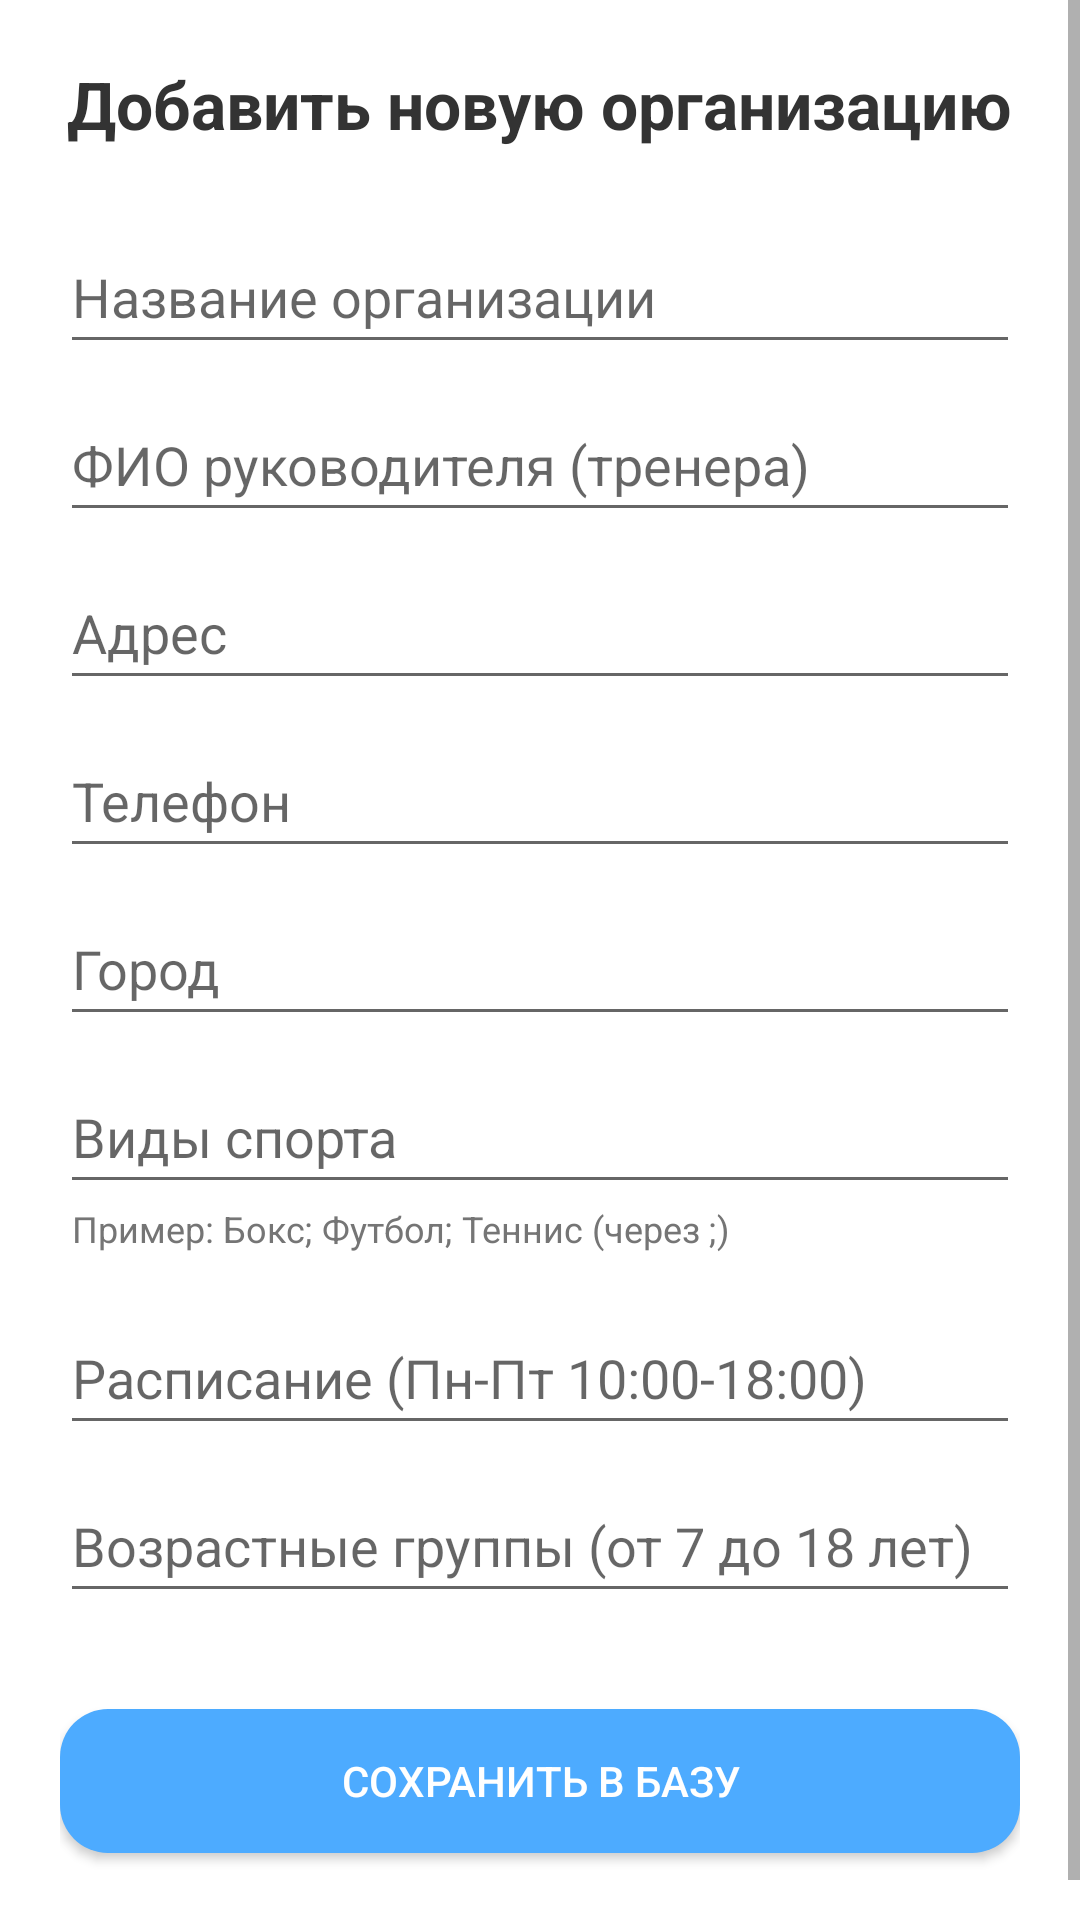

Reconstruct the res/layout file that produces this screen, plus the resources it refers to.
<!-- AndroidManifest.xml: application theme Theme.AppCompat.Light.NoActionBar -->
<!-- res/layout/activity_admin_add.xml -->
<?xml version="1.0" encoding="utf-8"?>
<ScrollView xmlns:android="http://schemas.android.com/apk/res/android"
    android:layout_width="match_parent"
    android:layout_height="match_parent"
    android:background="#FFFFFF">

    <LinearLayout
        android:layout_width="match_parent"
        android:layout_height="wrap_content"
        android:orientation="vertical"
        android:padding="20dp">

        <TextView
            android:layout_width="wrap_content"
            android:layout_height="wrap_content"
            android:text="Добавить новую организацию"
            android:textSize="22sp"
            android:textStyle="bold"
            android:textColor="#333333"
            android:layout_marginBottom="24dp"
            android:layout_gravity="center"/>

        <EditText
            android:id="@+id/etAddOrgName"
            android:layout_width="match_parent"
            android:layout_height="wrap_content"
            android:minHeight="48dp"
            android:hint="Название организации"
            android:inputType="textCapSentences"
            android:maxLines="1"/>

        <EditText
            android:id="@+id/etAddLeader"
            android:layout_width="match_parent"
            android:layout_height="wrap_content"
            android:minHeight="48dp"
            android:hint="ФИО руководителя (тренера)"
            android:inputType="textPersonName"
            android:maxLines="1"
            android:layout_marginTop="8dp"/>

        <EditText
            android:id="@+id/etAddAddress"
            android:layout_width="match_parent"
            android:layout_height="wrap_content"
            android:minHeight="48dp"
            android:hint="Адрес"
            android:inputType="textPostalAddress"
            android:maxLines="1"
            android:layout_marginTop="8dp"/>

        <EditText
            android:id="@+id/etAddPhone"
            android:layout_width="match_parent"
            android:layout_height="wrap_content"
            android:minHeight="48dp"
            android:hint="Телефон"
            android:inputType="phone"
            android:maxLines="1"
            android:layout_marginTop="8dp"/>

        <EditText
            android:id="@+id/etAddCity"
            android:layout_width="match_parent"
            android:layout_height="wrap_content"
            android:minHeight="48dp"
            android:hint="Город"
            android:inputType="text"
            android:maxLines="1"
            android:layout_marginTop="8dp"/>

        <EditText
            android:id="@+id/etAddSports"
            android:layout_width="match_parent"
            android:layout_height="wrap_content"
            android:minHeight="48dp"
            android:hint="Виды спорта"
            android:inputType="text"
            android:maxLines="1"
            android:layout_marginTop="8dp"/>

        <TextView
            android:layout_width="match_parent"
            android:layout_height="wrap_content"
            android:text="Пример: Бокс; Футбол; Теннис (через ;)"
            android:textSize="12sp"
            android:textColor="#757575"
            android:layout_marginStart="4dp"
            android:layout_marginBottom="8dp"/>

        <EditText
            android:id="@+id/etAddSchedule"
            android:layout_width="match_parent"
            android:layout_height="wrap_content"
            android:minHeight="48dp"
            android:hint="Расписание (Пн-Пт 10:00-18:00)"
            android:inputType="text"
            android:maxLines="1"
            android:layout_marginTop="8dp"/>

        <EditText
            android:id="@+id/etAddAgeGroups"
            android:layout_width="match_parent"
            android:layout_height="wrap_content"
            android:minHeight="48dp"
            android:hint="Возрастные группы (от 7 до 18 лет)"
            android:inputType="text"
            android:maxLines="1"
            android:layout_marginTop="8dp"/>
        <Button
            android:id="@+id/btnSaveSection"
            android:layout_width="match_parent"
            android:layout_height="wrap_content"
            android:text="Сохранить в базу"
            android:layout_marginTop="32dp"
            android:padding="12dp"
            android:textColor="@android:color/white"
            android:layout_marginBottom="16dp"
            android:background="@drawable/rounded_button"/>

    </LinearLayout>
</ScrollView>
<!-- resources referenced by this layout -->
<resources>
  <!-- drawable rounded_button (drawable) -->
  <?xml version="1.0" encoding="utf-8"?>
  <shape xmlns:android="http://schemas.android.com/apk/res/android"
      android:shape="rectangle">
      <solid android:color="#4DABFF" />
      <corners android:radius="16dp" />
  </shape>
</resources>
